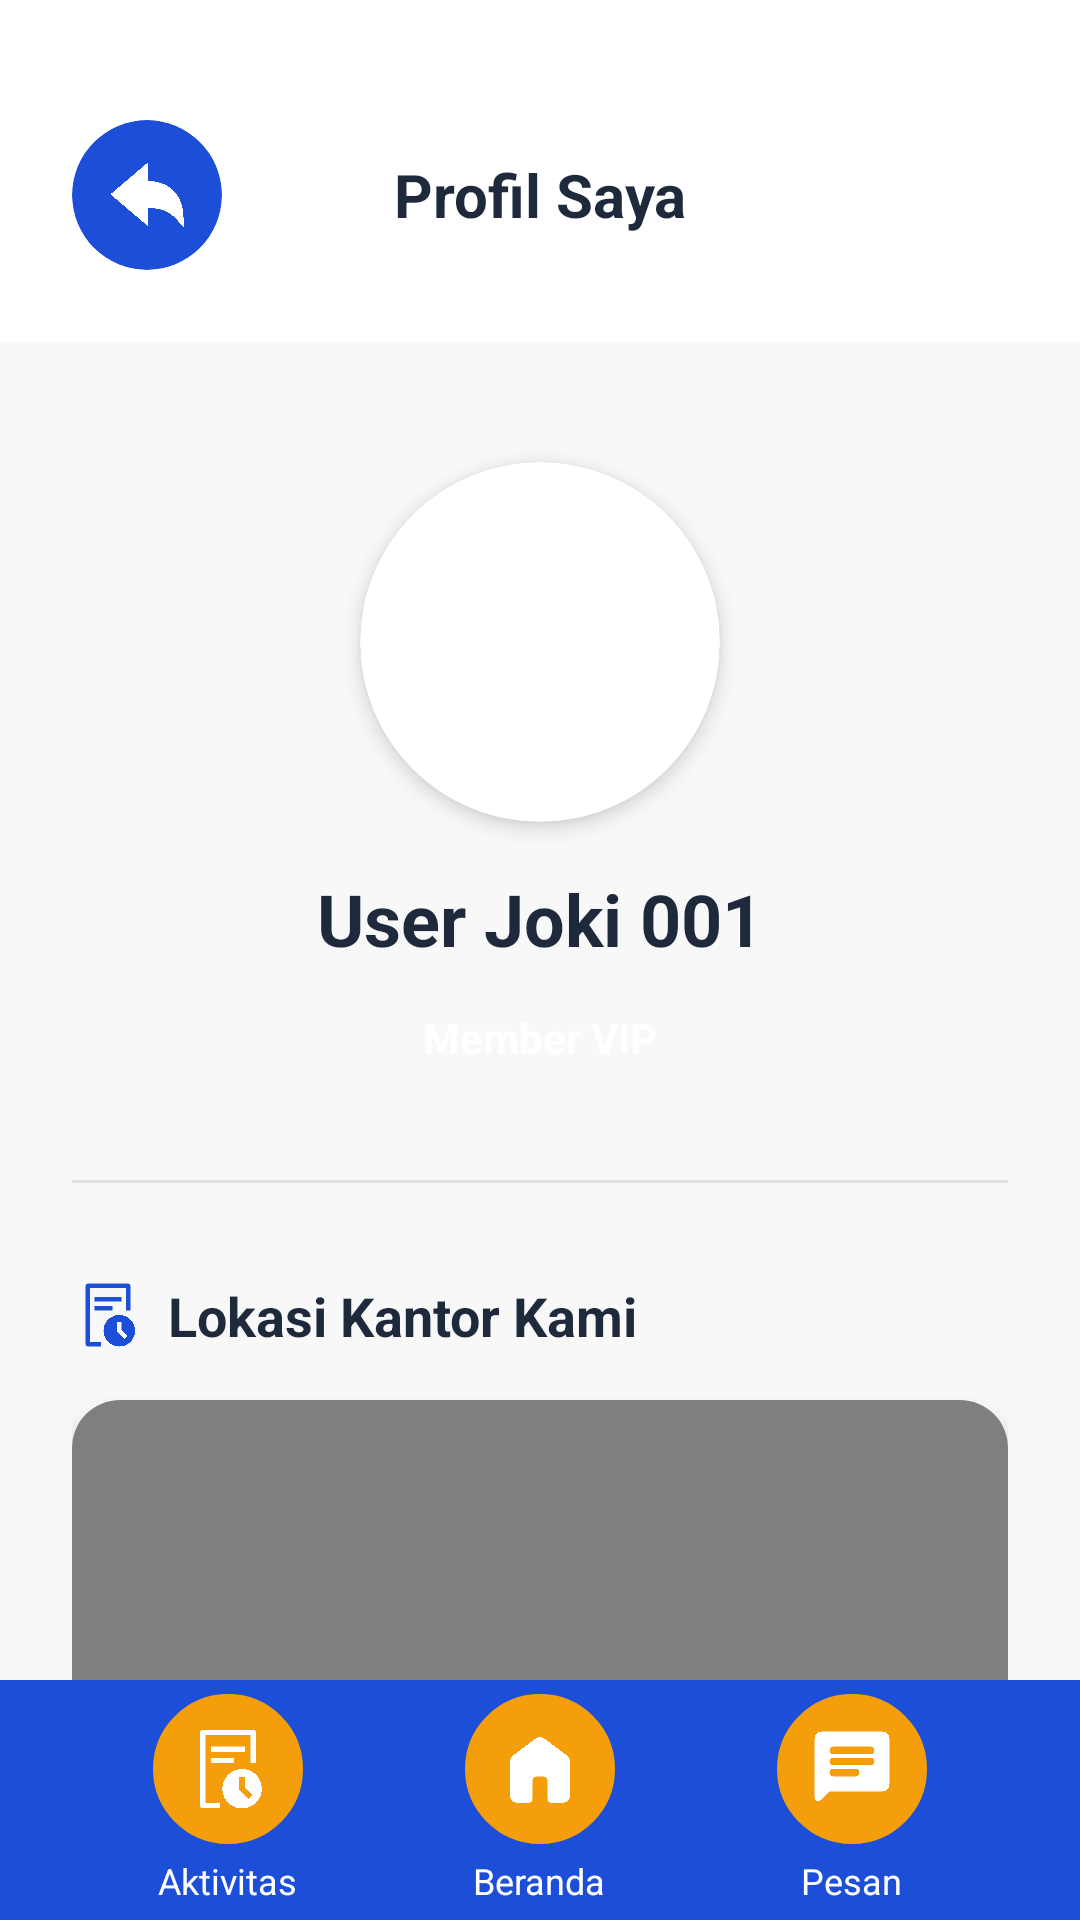

Reconstruct the res/layout file that produces this screen, plus the resources it refers to.
<!-- AndroidManifest.xml: application theme Theme.JokiTugas -->
<!-- res/layout/activity_profile.xml -->
<?xml version="1.0" encoding="utf-8"?>
<androidx.constraintlayout.widget.ConstraintLayout
    xmlns:android="http://schemas.android.com/apk/res/android"
    xmlns:app="http://schemas.android.com/apk/res-auto"
    xmlns:tools="http://schemas.android.com/tools"
    android:layout_width="match_parent"
    android:layout_height="match_parent"
    android:background="#F8F8F8">

    <LinearLayout
        android:id="@+id/headerContainer"
        android:layout_width="match_parent"
        android:layout_height="wrap_content"
        android:background="@color/white"
        android:gravity="center_vertical"
        android:orientation="horizontal"
        android:paddingTop="40dp"
        android:paddingBottom="24dp"
        android:paddingStart="24dp"
        android:paddingEnd="24dp"
        app:layout_constraintTop_toTopOf="parent">

        <androidx.cardview.widget.CardView
            android:id="@+id/btnBack"
            android:layout_width="50dp"
            android:layout_height="50dp"
            app:cardBackgroundColor="@color/app_primary"
            app:cardCornerRadius="25dp"
            app:cardElevation="0dp">
            <ImageView
                android:layout_width="30dp"
                android:layout_height="30dp"
                android:layout_gravity="center"
                android:src="@drawable/ic_back_icon"
                app:tint="@color/white" />
        </androidx.cardview.widget.CardView>

        <TextView
            android:layout_width="match_parent"
            android:layout_height="wrap_content"
            android:gravity="center"
            android:paddingEnd="50dp"
            android:text="Profil Saya"
            android:textColor="@color/text_primary"
            android:textSize="20sp"
            android:textStyle="bold" />
    </LinearLayout>

    <androidx.core.widget.NestedScrollView
        android:layout_width="match_parent"
        android:layout_height="0dp"
        android:fillViewport="true"
        app:layout_constraintBottom_toTopOf="@id/bottomNavContainer"
        app:layout_constraintTop_toBottomOf="@id/headerContainer">

        <LinearLayout
            android:layout_width="match_parent"
            android:layout_height="wrap_content"
            android:orientation="vertical"
            android:padding="24dp"
            android:gravity="center_horizontal">

            <androidx.cardview.widget.CardView
                android:layout_width="120dp"
                android:layout_height="120dp"
                android:layout_marginTop="16dp"
                app:cardCornerRadius="60dp"
                app:cardElevation="4dp">
                <ImageView
                    android:id="@+id/ivProfileLarge"
                    android:layout_width="match_parent"
                    android:layout_height="match_parent"
                    android:scaleType="centerCrop"
                    android:src="@drawable/ic_profile_logo"/>
            </androidx.cardview.widget.CardView>

            <TextView
                android:id="@+id/tvUsername"
                android:layout_width="wrap_content"
                android:layout_height="wrap_content"
                android:layout_marginTop="16dp"
                android:text="User Joki 001"
                android:textColor="@color/text_primary"
                android:textSize="24sp"
                android:textStyle="bold"/>

            <TextView
                android:id="@+id/tvStatus"
                android:layout_width="wrap_content"
                android:layout_height="wrap_content"
                android:layout_marginTop="8dp"
                android:background="@drawable/bg_search_bar"
                android:backgroundTint="@color/app_primary_variant"
                android:paddingHorizontal="16dp"
                android:paddingVertical="6dp"
                android:text="Member VIP"
                android:textColor="@color/white"
                android:textStyle="bold"
                android:textSize="14sp"/>
            <View
                android:layout_width="match_parent"
                android:layout_height="1dp"
                android:background="#E0E0E0"
                android:layout_marginVertical="32dp"/>

            <LinearLayout
                android:layout_width="match_parent"
                android:layout_height="wrap_content"
                android:orientation="horizontal"
                android:gravity="center_vertical"
                android:layout_marginBottom="16dp">

                <ImageView
                    android:layout_width="24dp"
                    android:layout_height="24dp"
                    android:src="@drawable/ic_aktivitas_logo"
                    app:tint="@color/app_primary"/>
                <TextView
                    android:layout_width="wrap_content"
                    android:layout_height="wrap_content"
                    android:text="Lokasi Kantor Kami"
                    android:layout_marginStart="8dp"
                    android:textColor="@color/text_primary"
                    android:textStyle="bold"
                    android:textSize="18sp"/>
            </LinearLayout>

            <androidx.cardview.widget.CardView
                android:layout_width="match_parent"
                android:layout_height="250dp"
                app:cardCornerRadius="16dp"
                app:cardElevation="4dp">

                <org.osmdroid.views.MapView
                    android:id="@+id/mapView"
                    android:layout_width="match_parent"
                    android:layout_height="match_parent" />

            </androidx.cardview.widget.CardView>

            <TextView
                android:layout_width="match_parent"
                android:layout_height="wrap_content"
                android:layout_marginTop="8dp"
                android:text="Kos bu zaerah"
                android:gravity="center"
                android:textColor="@color/text_secondary"
                android:textSize="12sp"/>

            <com.google.android.material.button.MaterialButton
                android:id="@+id/btnLogout"
                android:layout_width="match_parent"
                android:layout_height="55dp"
                android:layout_marginTop="40dp"
                android:layout_marginBottom="24dp"
                android:text="Log Out"
                android:backgroundTint="@color/app_primary"
                android:textColor="@color/white"
                android:textStyle="bold"
                android:textSize="16sp"
                app:cornerRadius="12dp"
                app:icon="@drawable/ic_logout_logo"
                app:iconTint="@color/white"
                app:iconGravity="textStart"/>
        </LinearLayout>
    </androidx.core.widget.NestedScrollView>

    <LinearLayout
        android:id="@+id/bottomNavContainer"
        android:layout_width="match_parent"
        android:layout_height="80dp"
        android:background="@color/app_primary"
        android:gravity="center_vertical"
        android:orientation="horizontal"
        android:paddingHorizontal="24dp"
        app:layout_constraintBottom_toBottomOf="parent">

        <LinearLayout
            android:id="@+id/menuActivity"
            android:layout_width="0dp"
            android:layout_height="wrap_content"
            android:layout_weight="1"
            android:gravity="center"
            android:orientation="vertical">
            <FrameLayout
                android:layout_width="50dp"
                android:layout_height="50dp"
                android:background="@drawable/bg_nav_icon">
                <ImageView
                    android:layout_width="30dp"
                    android:layout_height="30dp"
                    android:layout_gravity="center"
                    android:src="@drawable/ic_aktivitas_logo"
                    app:tint="@color/white" />
            </FrameLayout>
            <TextView
                android:layout_width="wrap_content"
                android:layout_height="wrap_content"
                android:layout_marginTop="4dp"
                android:text="Aktivitas"
                android:textColor="@color/white"
                android:textSize="12sp" />
        </LinearLayout>

        <LinearLayout
            android:id="@+id/menuHome"
            android:layout_width="0dp"
            android:layout_height="wrap_content"
            android:layout_weight="1"
            android:gravity="center"
            android:orientation="vertical">
            <FrameLayout
                android:layout_width="50dp"
                android:layout_height="50dp"
                android:background="@drawable/bg_nav_icon">
                <ImageView
                    android:layout_width="30dp"
                    android:layout_height="30dp"
                    android:layout_gravity="center"
                    android:src="@drawable/ic_beranda_icon"
                    app:tint="@color/white" />
            </FrameLayout>
            <TextView
                android:layout_width="wrap_content"
                android:layout_height="wrap_content"
                android:layout_marginTop="4dp"
                android:text="Beranda"
                android:textColor="@color/white"
                android:textSize="12sp" />
        </LinearLayout>

        <LinearLayout
            android:id="@+id/menuChat"
            android:layout_width="0dp"
            android:layout_height="wrap_content"
            android:layout_weight="1"
            android:gravity="center"
            android:orientation="vertical">
            <FrameLayout
                android:layout_width="50dp"
                android:layout_height="50dp"
                android:background="@drawable/bg_nav_icon">
                <ImageView
                    android:layout_width="30dp"
                    android:layout_height="30dp"
                    android:layout_gravity="center"
                    android:src="@drawable/ic_pesan_logo"
                    app:tint="@color/white" />
            </FrameLayout>
            <TextView
                android:layout_width="wrap_content"
                android:layout_height="wrap_content"
                android:layout_marginTop="4dp"
                android:text="Pesan"
                android:textColor="@color/white"
                android:textSize="12sp" />
        </LinearLayout>
    </LinearLayout>

</androidx.constraintlayout.widget.ConstraintLayout>
<!-- resources referenced by this layout -->
<resources>
  <color name="app_primary">#1D4ED8</color>
  <color name="app_primary_variant">#F59E0B</color>
  <color name="text_primary">#1E293B</color>
  <color name="text_secondary">#803C403A</color>
  <color name="white">#FFFFFFFF</color>
  <!-- drawable bg_nav_icon (drawable) -->
  <?xml version="1.0" encoding="utf-8"?>
  <shape xmlns:android="http://schemas.android.com/apk/res/android" android:shape="oval">
      <solid android:color="@color/app_primary_variant"/>
      <stroke android:width="2dp" android:color="@color/app_primary_variant"/> </shape>
  <!-- drawable ic_aktivitas_logo: png bitmap (drawable, 108290 bytes) -->
  <!-- drawable ic_back_icon: png bitmap (drawable, 117027 bytes) -->
  <!-- drawable ic_beranda_icon: png bitmap (drawable, 104821 bytes) -->
  <!-- drawable ic_logout_logo: png bitmap (drawable, 104800 bytes) -->
  <!-- drawable ic_pesan_logo: png bitmap (drawable, 104080 bytes) -->
  <!-- drawable ic_profile_logo: png bitmap (drawable, 112051 bytes) -->
  <style name="Theme.JokiTugas" parent="Base.Theme.JokiTugas" />
  <style name="Base.Theme.JokiTugas" parent="Theme.Material3.DayNight.NoActionBar">
          
          
      </style>
</resources>
